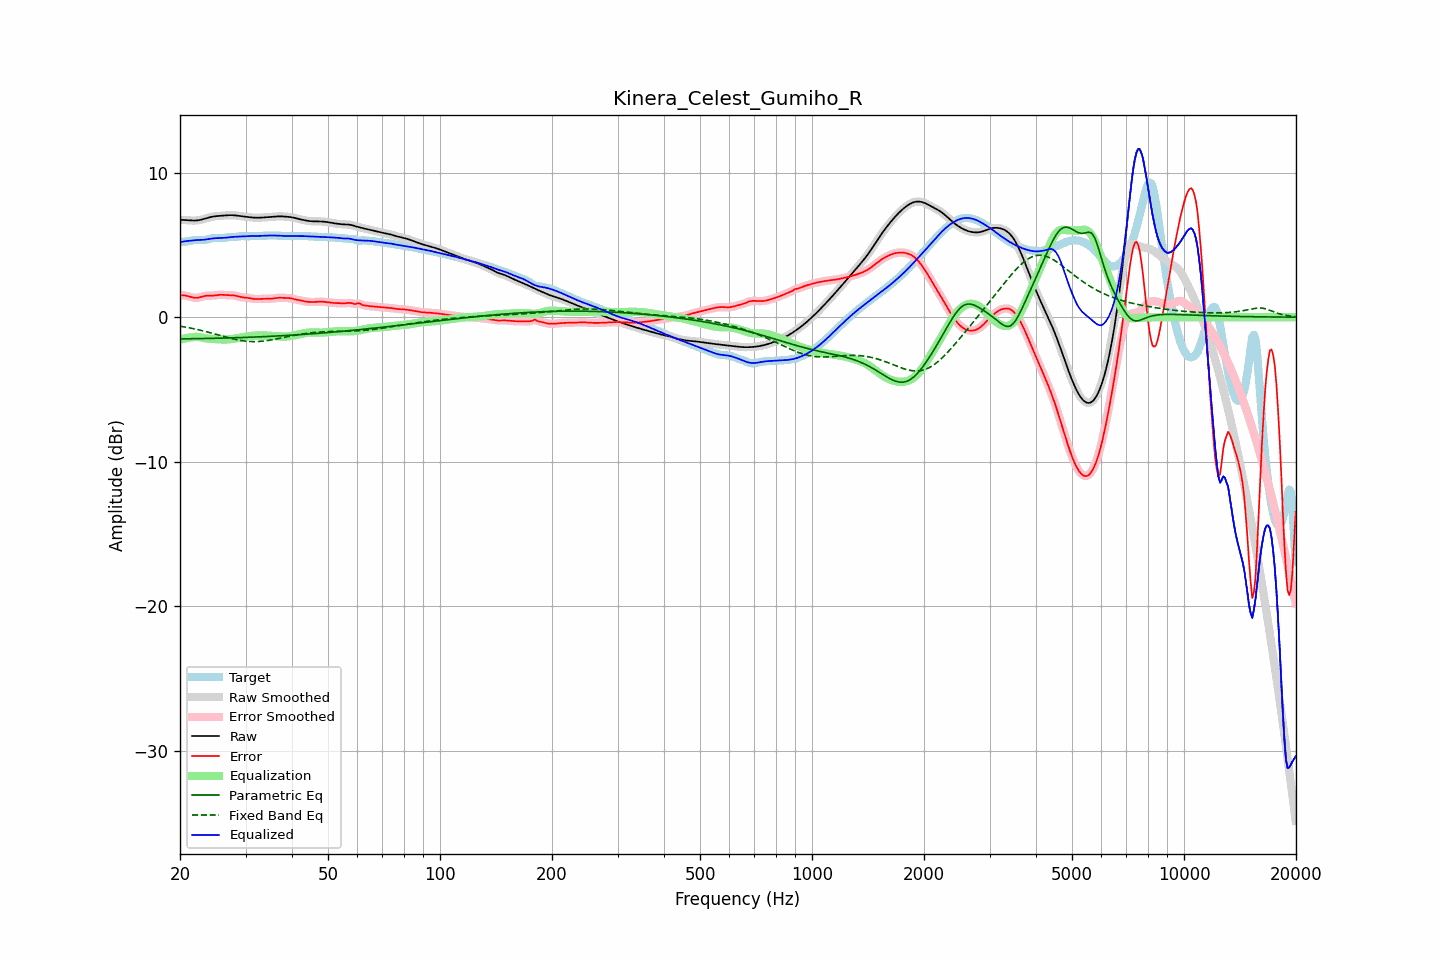

Values plotted in this chart, from the file beside it:
frequency, raw, error, smoothed, error_smoothed, equalization, parametric_eq, fixed_band_eq, equalized_raw, equalized_smoothed, target
20.00, 6.73, 1.51, 6.73, 1.51, -1.56, -1.49, -0.62, 5.17, 5.17, 5.22
20.20, 6.73, 1.51, 6.73, 1.52, -1.52, -1.49, -0.64, 5.20, 5.20, 5.21
20.40, 6.72, 1.51, 6.72, 1.51, -1.49, -1.49, -0.66, 5.23, 5.23, 5.21
20.61, 6.72, 1.50, 6.72, 1.50, -1.47, -1.49, -0.68, 5.25, 5.25, 5.21
20.81, 6.71, 1.48, 6.71, 1.48, -1.44, -1.49, -0.70, 5.26, 5.26, 5.23
21.02, 6.70, 1.45, 6.70, 1.45, -1.42, -1.49, -0.72, 5.27, 5.27, 5.24
21.23, 6.69, 1.42, 6.69, 1.42, -1.41, -1.49, -0.74, 5.28, 5.28, 5.27
21.44, 6.68, 1.39, 6.68, 1.39, -1.39, -1.49, -0.76, 5.29, 5.29, 5.29
21.66, 6.68, 1.36, 6.68, 1.36, -1.37, -1.49, -0.79, 5.31, 5.31, 5.32
21.87, 6.68, 1.34, 6.68, 1.34, -1.36, -1.49, -0.81, 5.32, 5.32, 5.34
22.09, 6.68, 1.34, 6.68, 1.34, -1.36, -1.48, -0.83, 5.33, 5.33, 5.35
22.31, 6.70, 1.35, 6.70, 1.35, -1.36, -1.48, -0.86, 5.33, 5.33, 5.35
22.54, 6.71, 1.37, 6.71, 1.37, -1.38, -1.48, -0.88, 5.34, 5.34, 5.35
22.76, 6.74, 1.40, 6.74, 1.40, -1.40, -1.48, -0.91, 5.34, 5.34, 5.34
22.99, 6.76, 1.43, 6.76, 1.43, -1.42, -1.48, -0.94, 5.35, 5.35, 5.33
23.22, 6.80, 1.46, 6.80, 1.46, -1.44, -1.47, -0.96, 5.36, 5.36, 5.34
23.45, 6.83, 1.48, 6.83, 1.48, -1.46, -1.47, -0.99, 5.37, 5.37, 5.35
23.69, 6.86, 1.49, 6.86, 1.49, -1.47, -1.47, -1.02, 5.39, 5.39, 5.38
23.92, 6.89, 1.49, 6.89, 1.49, -1.49, -1.47, -1.05, 5.41, 5.41, 5.40
24.16, 6.92, 1.49, 6.92, 1.49, -1.50, -1.47, -1.08, 5.43, 5.43, 5.43
24.40, 6.95, 1.49, 6.95, 1.49, -1.50, -1.46, -1.11, 5.44, 5.44, 5.45
24.65, 6.96, 1.50, 6.96, 1.50, -1.51, -1.46, -1.14, 5.45, 5.45, 5.47
24.89, 6.98, 1.51, 6.98, 1.51, -1.52, -1.46, -1.17, 5.46, 5.46, 5.47
25.14, 6.99, 1.52, 6.99, 1.52, -1.52, -1.46, -1.20, 5.47, 5.47, 5.47
25.39, 7.00, 1.54, 7.00, 1.54, -1.53, -1.45, -1.23, 5.47, 5.47, 5.46
25.65, 7.01, 1.55, 7.01, 1.55, -1.54, -1.45, -1.26, 5.47, 5.47, 5.46
25.91, 7.02, 1.55, 7.02, 1.55, -1.54, -1.45, -1.29, 5.48, 5.48, 5.47
26.16, 7.02, 1.54, 7.02, 1.54, -1.54, -1.44, -1.32, 5.48, 5.48, 5.48
26.43, 7.03, 1.53, 7.03, 1.53, -1.54, -1.44, -1.35, 5.49, 5.49, 5.50
26.69, 7.04, 1.53, 7.04, 1.53, -1.54, -1.44, -1.38, 5.51, 5.51, 5.52
26.96, 7.05, 1.52, 7.05, 1.52, -1.53, -1.44, -1.41, 5.52, 5.52, 5.53
27.23, 7.05, 1.52, 7.05, 1.52, -1.52, -1.43, -1.44, 5.53, 5.53, 5.54
27.50, 7.05, 1.52, 7.05, 1.52, -1.51, -1.43, -1.47, 5.54, 5.54, 5.54
27.77, 7.05, 1.51, 7.05, 1.51, -1.50, -1.43, -1.50, 5.55, 5.55, 5.54
28.05, 7.04, 1.50, 7.04, 1.50, -1.48, -1.42, -1.52, 5.56, 5.56, 5.54
28.33, 7.03, 1.47, 7.03, 1.47, -1.46, -1.42, -1.55, 5.57, 5.57, 5.56
28.62, 7.02, 1.44, 7.02, 1.44, -1.44, -1.42, -1.57, 5.57, 5.57, 5.57
28.90, 7.00, 1.41, 7.00, 1.41, -1.42, -1.41, -1.59, 5.58, 5.58, 5.59
29.19, 6.99, 1.39, 6.99, 1.39, -1.40, -1.41, -1.61, 5.58, 5.58, 5.60
29.48, 6.97, 1.37, 6.97, 1.37, -1.38, -1.40, -1.63, 5.59, 5.59, 5.60
29.78, 6.96, 1.36, 6.96, 1.36, -1.36, -1.40, -1.64, 5.60, 5.60, 5.60
30.08, 6.94, 1.35, 6.94, 1.35, -1.34, -1.40, -1.66, 5.60, 5.60, 5.59
30.38, 6.93, 1.34, 6.93, 1.34, -1.33, -1.39, -1.67, 5.60, 5.60, 5.59
30.68, 6.92, 1.32, 6.92, 1.32, -1.31, -1.39, -1.68, 5.61, 5.61, 5.59
30.99, 6.91, 1.30, 6.91, 1.30, -1.30, -1.38, -1.68, 5.61, 5.61, 5.60
31.30, 6.89, 1.28, 6.89, 1.28, -1.29, -1.38, -1.69, 5.61, 5.61, 5.61
31.61, 6.88, 1.26, 6.88, 1.26, -1.27, -1.38, -1.69, 5.61, 5.61, 5.62
31.93, 6.88, 1.25, 6.88, 1.26, -1.27, -1.37, -1.69, 5.61, 5.61, 5.62
32.24, 6.88, 1.25, 6.88, 1.25, -1.26, -1.37, -1.68, 5.62, 5.62, 5.62
32.57, 6.88, 1.26, 6.88, 1.26, -1.26, -1.36, -1.68, 5.62, 5.62, 5.62
32.89, 6.88, 1.26, 6.88, 1.26, -1.26, -1.36, -1.67, 5.62, 5.62, 5.62
33.22, 6.89, 1.27, 6.89, 1.27, -1.26, -1.35, -1.66, 5.63, 5.63, 5.62
33.55, 6.90, 1.27, 6.90, 1.27, -1.26, -1.35, -1.65, 5.63, 5.63, 5.63
33.89, 6.90, 1.27, 6.90, 1.27, -1.27, -1.34, -1.64, 5.64, 5.64, 5.63
34.23, 6.91, 1.27, 6.91, 1.27, -1.27, -1.34, -1.62, 5.64, 5.64, 5.64
34.57, 6.92, 1.27, 6.92, 1.27, -1.27, -1.33, -1.60, 5.65, 5.65, 5.65
34.92, 6.93, 1.27, 6.93, 1.27, -1.28, -1.33, -1.59, 5.65, 5.65, 5.65
35.27, 6.94, 1.28, 6.94, 1.28, -1.29, -1.32, -1.57, 5.65, 5.65, 5.65
35.62, 6.94, 1.29, 6.94, 1.29, -1.30, -1.31, -1.55, 5.65, 5.65, 5.65
35.97, 6.95, 1.31, 6.95, 1.31, -1.31, -1.31, -1.53, 5.65, 5.65, 5.65
... 635 more rows
